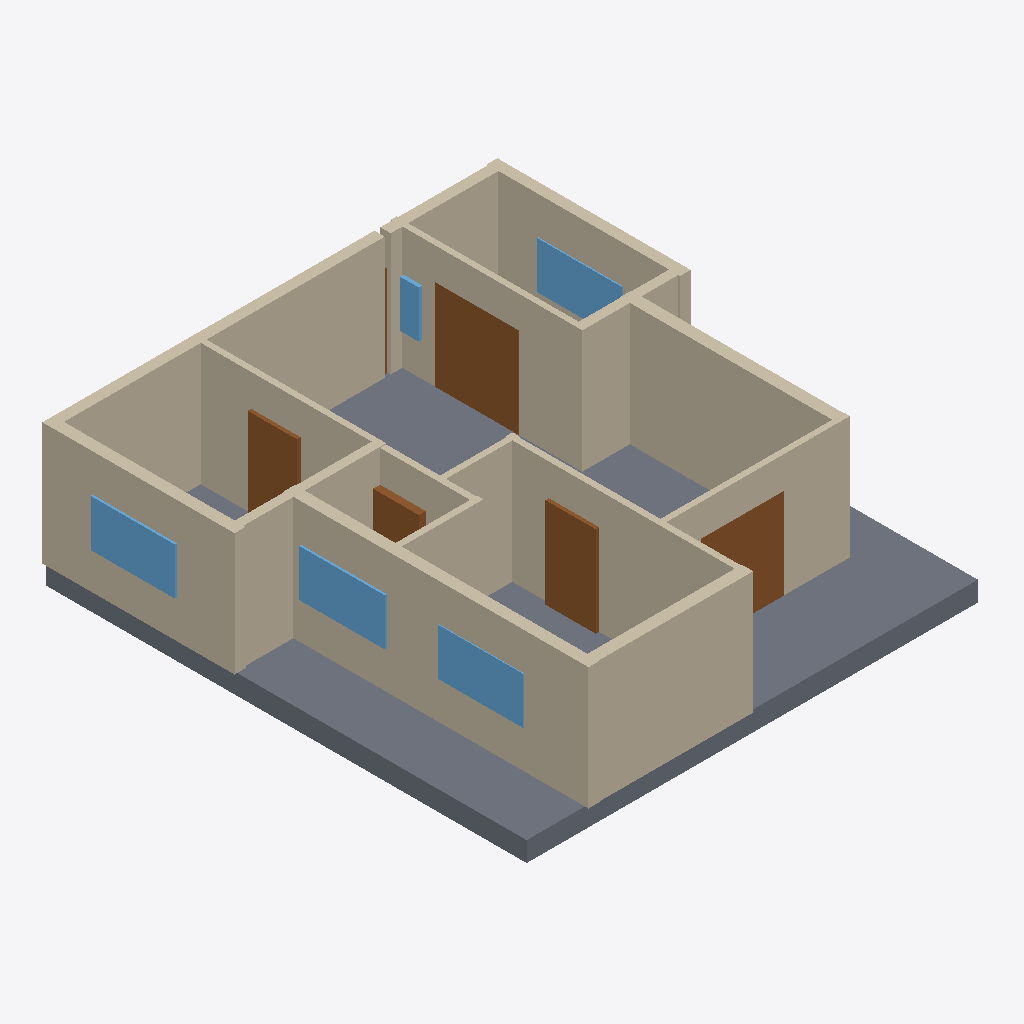
Isometric view of an IFC building model (IFC-SPF (STEP), schema IFC4, length unit millimetre), seen from the south-west, elements coloured by IFC class: 16 walls (beige), 6 doors (brown), 5 windows (light blue), 1 slab (grey).
Extent 10.9 m × 11.6 m × 3.4 m (x, y, z). Elements (28): 16 IfcWall, 6 IfcDoor, 5 IfcWindow, 1 IfcSlab.

HEADER;
FILE_DESCRIPTION(('ViewDefinition[DesignTransferView]'),'2;1');
FILE_NAME('/dev/null','2026-11-14T09:48:54+02:00',(''),(''),'IfcOpenShell 0.9.0.post1','IfcOpenShell 0.9.0.post1','Nobody');
FILE_SCHEMA(('IFC4'));
ENDSEC;
DATA;
#1=IFCPROJECT('35mu1pkRr75QXnmtYh$IQu',$,'plan2ifc',$,$,$,$,(#10),#5);
#12=IFCSITE('0hN$in0A1EPvigww5MgrRm',$,'Site',$,$,$,$,$,$,$,$,$,$,$);
#13=IFCBUILDING('30uiZQtk97afPnyRgvL6SD',$,'Building',$,$,$,$,$,$,$,$,$);
#14=IFCBUILDINGSTOREY('3Tma2KJYXFve9dTdpUpKF8',$,'Level 0',$,$,$,$,$,$,$);
#613=IFCSLAB('3bbgP6$FbFkgqjoZzQWaO8',$,'Slab',$,$,#630,#620,$,$);
#283=IFCWALL('1lfxA4$u5CcBpzcDNhjimg',$,'Wall',$,$,#304,#294,$,$);
#18=IFCWALL('1ziHkF5evAS813ipYuB3$g',$,'Wall',$,$,#40,#29,$,$);
#239=IFCWALL('0iWz_ztHT53OHOc1LBMCyE',$,'Wall',$,$,#260,#250,$,$);
#305=IFCWALL('2j78YkIOH2WRrZO4xjFhqi',$,'Wall',$,$,#326,#316,$,$);
#173=IFCWALL('08KY6K_iXEWRJ338F_25kg',$,'Wall',$,$,#194,#184,$,$);
#349=IFCWALL('0GDvW05tj2GOLLlYpz6nja',$,'Wall',$,$,#370,#360,$,$);
#195=IFCWALL('39MZLx53DESBEN9fzQDs8a',$,'Wall',$,$,#216,#206,$,$);
#151=IFCWALL('3EO5mIiJTAauu_4mKb0OGH',$,'Wall',$,$,#172,#162,$,$);
#261=IFCWALL('1rqwvfELz3bhC3o903cqd4',$,'Wall',$,$,#282,#272,$,$);
#217=IFCWALL('30RPHgZh9768YNdOL9ZOis',$,'Wall',$,$,#238,#228,$,$);
#63=IFCWALL('1_pC9qCUD3zfv2z62APaXC',$,'Wall',$,$,#84,#74,$,$);
#85=IFCWALL('0ZATZLQEj4LfJKZStHh6XG',$,'Wall',$,$,#106,#96,$,$);
#393=IFCDOOR('3bn16NYy5Fsf08J1qIbGD_',$,'Door',$,$,#414,#404,$,$,$,$,$,$);
#41=IFCWALL('0k3Zp5CoH0zxdpzWvASKkq',$,'Wall',$,$,#62,#52,$,$);
#459=IFCDOOR('0KZn_QbizE$RAxJjbXMVbU',$,'Door',$,$,#480,#470,$,$,$,$,$,$);
#107=IFCWALL('3zslM14dX83wUIKwPj$KdC',$,'Wall',$,$,#128,#118,$,$);
#481=IFCDOOR('2GW971v496LvcB2qtejmb$',$,'Door',$,$,#502,#492,$,$,$,$,$,$);
#569=IFCWINDOW('1MeeUZaqv1GxeAlfmzZ6xs',$,'Window',$,$,#590,#580,$,$,$,$,$,$);
#525=IFCWINDOW('31_LPhoB9CsONc79MZ0xSZ',$,'Window',$,$,#546,#536,$,$,$,$,$,$);
#591=IFCWINDOW('1nXJhg9DfDtAkqtStOhBvC',$,'Window',$,$,#612,#602,$,$,$,$,$,$);
#129=IFCWALL('24QfjGXRL32BSUUxeoF7_s',$,'Wall',$,$,#150,#140,$,$);
#415=IFCDOOR('0fSAPlGbv50wtk6Pvkpv6e',$,'Door',$,$,#436,#426,$,$,$,$,$,$);
#547=IFCWINDOW('0An8aAg4HC4B9ppTc9OOSP',$,'Window',$,$,#568,#558,$,$,$,$,$,$);
#327=IFCWALL('1b6iioXgX6wuxGnsbg3Ip9',$,'Wall',$,$,#348,#338,$,$);
#437=IFCDOOR('38_oi4q697NgfpumkZfJS1',$,'Door',$,$,#458,#448,$,$,$,$,$,$);
#503=IFCWINDOW('1uf3IwIFTBI9Z7GZxqAh4$',$,'Window',$,$,#524,#514,$,$,$,$,$,$);
#371=IFCDOOR('0klF9KcKT14PJxjvzdA3iA',$,'Door',$,$,#392,#382,$,$,$,$,$,$);
ENDSEC;
